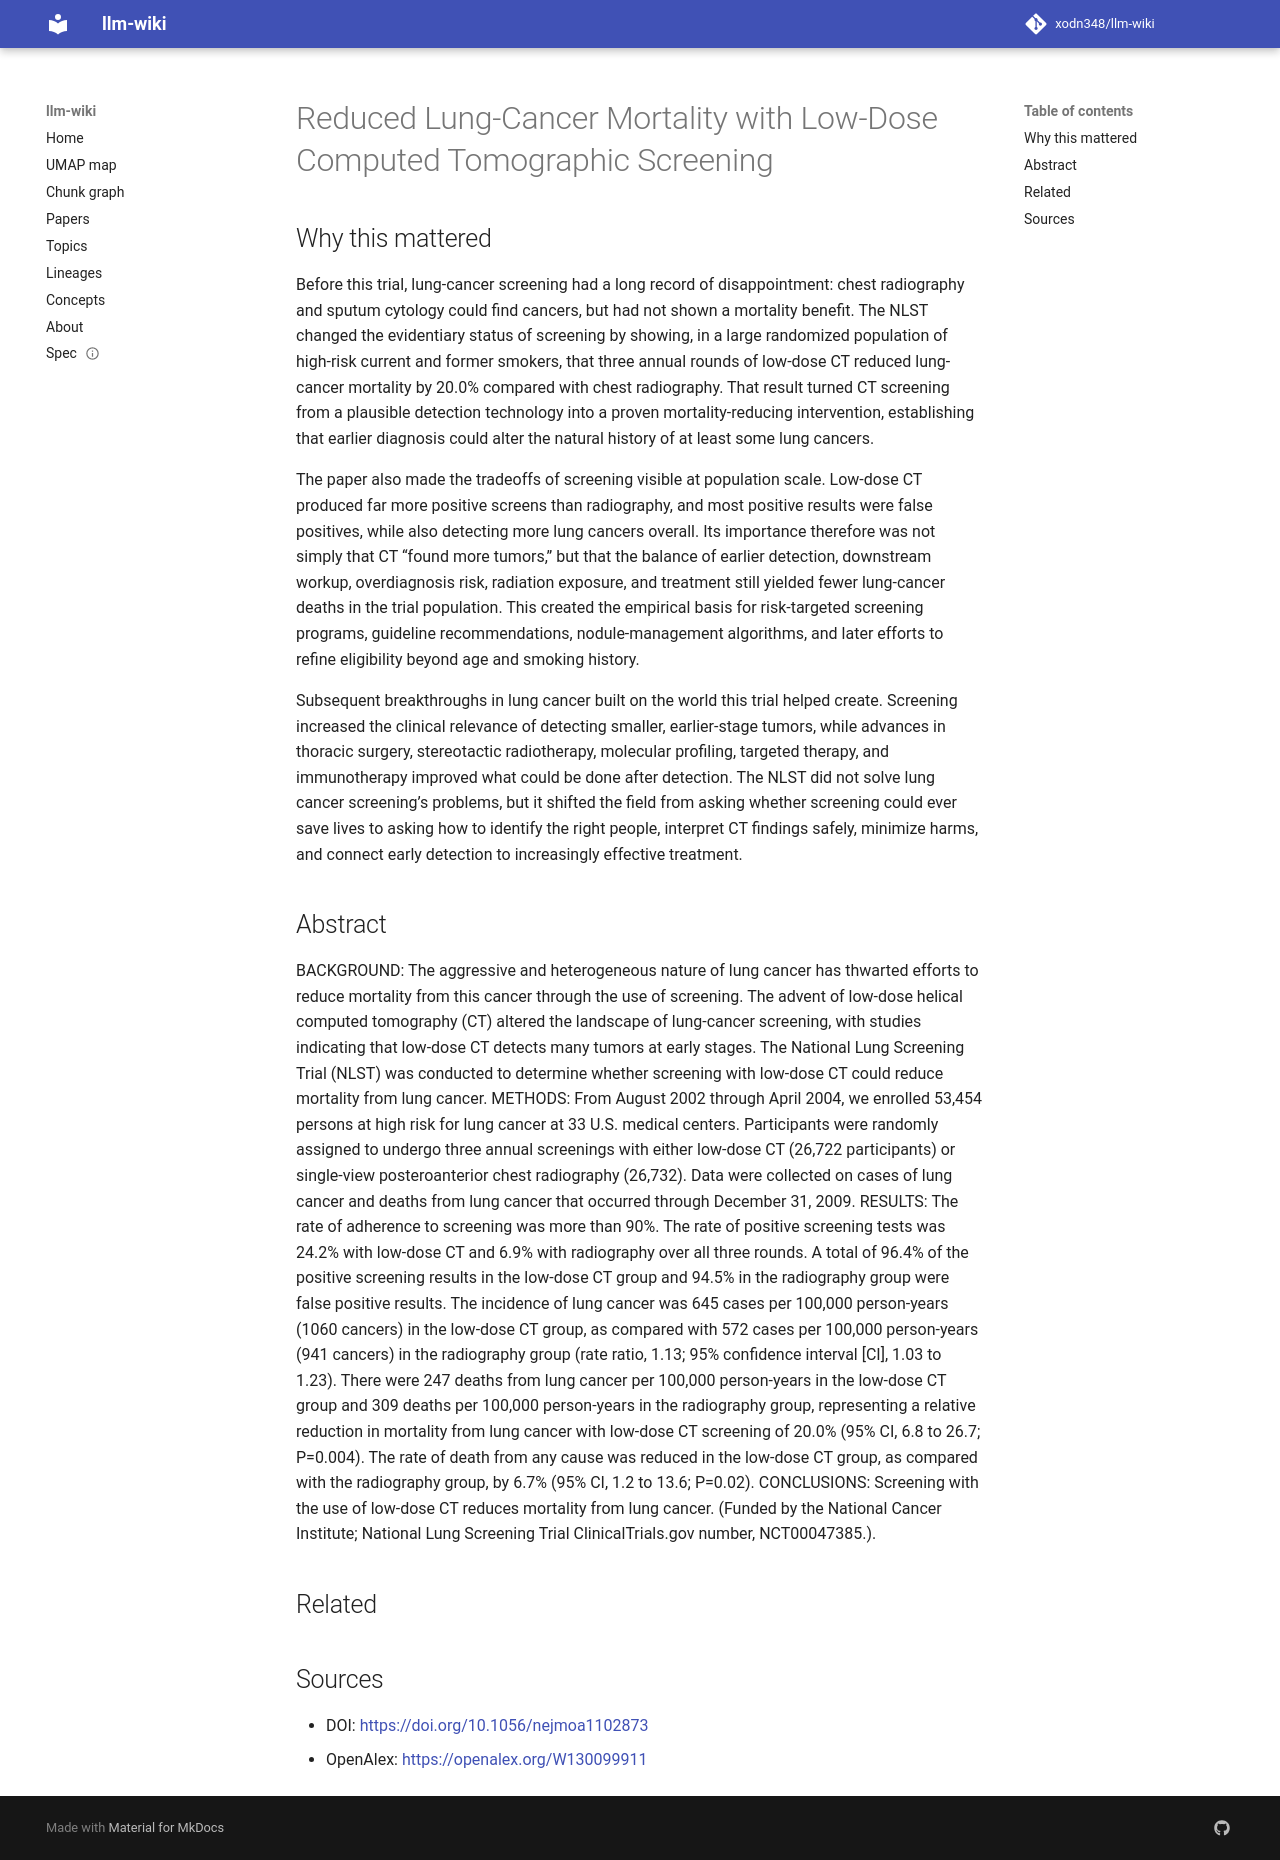

repository: xodn348/llm-wiki · page: paper/10_1056_nejmoa1102873/index.html · generator: mkdocs

---
title: Reduced Lung-Cancer Mortality with Low-Dose Computed Tomographic Screening
doi: 10.1056/nejmoa1102873
openalex_id: https://openalex.org/W130099911
year: 2011
venue: New England Journal of Medicine
authors: ?, Denise R Aberle, Amanda M Adams, Christine D Berg, William C Black, Jonathan
  D Clapp, Richard M Fagerstrom, Ilana F Gareen
citations: 10906
fleming_tier: true
concepts:
- National Lung Screening Trial
- Lung cancer screening
- Lung cancer
- Medicine
- Computed tomographic
- Computed tomography
- Cancer
- Radiology
- Lung
- Nuclear medicine
---

# Reduced Lung-Cancer Mortality with Low-Dose Computed Tomographic Screening

## Why this mattered

Before this trial, lung-cancer screening had a long record of disappointment: chest radiography and sputum cytology could find cancers, but had not shown a mortality benefit. The NLST changed the evidentiary status of screening by showing, in a large randomized population of high-risk current and former smokers, that three annual rounds of low-dose CT reduced lung-cancer mortality by 20.0% compared with chest radiography. That result turned CT screening from a plausible detection technology into a proven mortality-reducing intervention, establishing that earlier diagnosis could alter the natural history of at least some lung cancers.

The paper also made the tradeoffs of screening visible at population scale. Low-dose CT produced far more positive screens than radiography, and most positive results were false positives, while also detecting more lung cancers overall. Its importance therefore was not simply that CT “found more tumors,” but that the balance of earlier detection, downstream workup, overdiagnosis risk, radiation exposure, and treatment still yielded fewer lung-cancer deaths in the trial population. This created the empirical basis for risk-targeted screening programs, guideline recommendations, nodule-management algorithms, and later efforts to refine eligibility beyond age and smoking history.

Subsequent breakthroughs in lung cancer built on the world this trial helped create. Screening increased the clinical relevance of detecting smaller, earlier-stage tumors, while advances in thoracic surgery, stereotactic radiotherapy, molecular profiling, targeted therapy, and immunotherapy improved what could be done after detection. The NLST did not solve lung cancer screening’s problems, but it shifted the field from asking whether screening could ever save lives to asking how to identify the right people, interpret CT findings safely, minimize harms, and connect early detection to increasingly effective treatment.

## Abstract

BACKGROUND: The aggressive and heterogeneous nature of lung cancer has thwarted efforts to reduce mortality from this cancer through the use of screening. The advent of low-dose helical computed tomography (CT) altered the landscape of lung-cancer screening, with studies indicating that low-dose CT detects many tumors at early stages. The National Lung Screening Trial (NLST) was conducted to determine whether screening with low-dose CT could reduce mortality from lung cancer. METHODS: From August 2002 through April 2004, we enrolled 53,454 persons at high risk for lung cancer at 33 U.S. medical centers. Participants were randomly assigned to undergo three annual screenings with either low-dose CT (26,722 participants) or single-view posteroanterior chest radiography (26,732). Data were collected on cases of lung cancer and deaths from lung cancer that occurred through December 31, 2009. RESULTS: The rate of adherence to screening was more than 90%. The rate of positive screening tests was 24.2% with low-dose CT and 6.9% with radiography over all three rounds. A total of 96.4% of the positive screening results in the low-dose CT group and 94.5% in the radiography group were false positive results. The incidence of lung cancer was 645 cases per 100,000 person-years (1060 cancers) in the low-dose CT group, as compared with 572 cases per 100,000 person-years (941 cancers) in the radiography group (rate ratio, 1.13; 95% confidence interval [CI], 1.03 to 1.23). There were 247 deaths from lung cancer per 100,000 person-years in the low-dose CT group and 309 deaths per 100,000 person-years in the radiography group, representing a relative reduction in mortality from lung cancer with low-dose CT screening of 20.0% (95% CI, 6.8 to 26.7; P=0.004). The rate of death from any cause was reduced in the low-dose CT group, as compared with the radiography group, by 6.7% (95% CI, 1.2 to 13.6; P=0.02). CONCLUSIONS: Screening with the use of low-dose CT reduces mortality from lung cancer. (Funded by the National Cancer Institute; National Lung Screening Trial ClinicalTrials.gov number, NCT00047385.).


## Related



## Sources

- DOI: [https://doi.org/10.1056/nejmoa1102873](https://doi.org/10.1056/nejmoa1102873)
- OpenAlex: [https://openalex.org/W130099911](https://openalex.org/W130099911)
